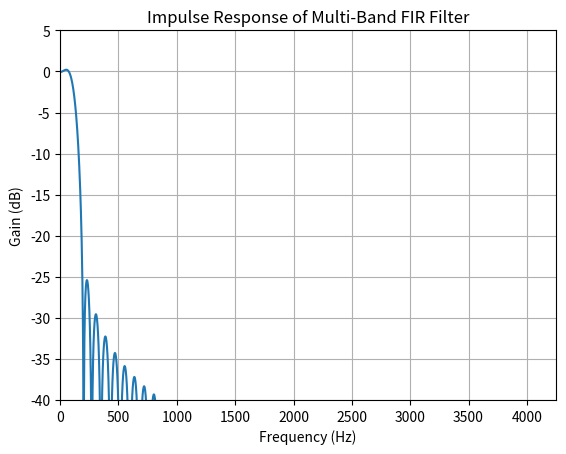

Source code (Python):
import numpy as np
import matplotlib as mpl
import matplotlib.pyplot as plt
from scipy.fftpack import fft
from scipy import signal

# Function to plot frequency response
def plot_response(fs, w, h, title):
    "Utility function to plot response functions"
    fig = plt.figure()
    ax = fig.add_subplot(111)
    ax.plot(0.5*fs*w/np.pi, 20*np.log10(np.abs(h)))
    ax.set_ylim(-40, 5)
    ax.set_xlim(0, 0.5*fs)
    ax.grid(True)
    ax.set_xlabel('Frequency (Hz)')
    ax.set_ylabel('Gain (dB)')
    ax.set_title(title)

# Define sampling parameters
Fs = 8500       # sampling frequency in Hz
T = 1.0/Fs      # sampling period
N = 1024        # number of samples
t = np.linspace(0.0, N*T, N)

# Define component signal attributes
A = [2, 7, 12]        # component signal amplitudes
F = [60, 175, 900]    # component signal frequencys in Hz

# Convert Hz to radians/sec
w = []
for i in range(len(F)):
    omega = F[i] * 2 * np.pi
    w.append(omega)

# Generate component and composite signals
x0 = A[0] * np.sin(w[0]*t)
x1 = A[1] * np.cos(w[1]*t)
x2 = A[2] * np.sin(w[2]*t)
xt = x0 + x1 + x2

# Construct multi-band FIR filter w/following parameters:
# 101-order filter
# Band 1: Amplitude=1, F1=0, F2=100, Weighted Ripple=1
# Band 2: Amplitude=0, F1=175,F2=4250, Weighted Ripple=1
filter_order = 101
fir_coeff = signal.firls(filter_order,
                         [0.0, 100.0, 175.0, 4250.0],
                         [1.0, 1.0, 0.0, 0.0],
                         weight=[1, 1], fs=Fs)

# Filter input signal xt using FIR filter
yt = signal.lfilter(fir_coeff, [1], xt)

# Compute fft of input and output signals
Xf = fft(xt)
Yf = fft(yt)
freqs = np.linspace(0.0, 1.0/(2.0*T), N//2)

# Plot time domain signals xt and yt
fig, ax = plt.subplots(2)
#ax[0].grid(True)
#ax[0].plot(t, xt)
#ax[0].set_xlabel('Time (s)')
#ax[0].set_ylabel('Amplitude')
#ax[0].set_title('Input Signal x(t)')
#ax[1].plot(t, yt)
#ax[1].set_xlabel('Time (s)')
#ax[1].set_ylabel('Amplitude')
#ax[1].set_title('Filtered Signal y(t)')

# Plot frequency domain magnitude spectrums of Xf and Yf
#ax[0].plot(freqs, 2.0/N * np.abs(Xf[0:N//2]))
#ax[0].set_xlabel('Frequency (Hz)')
#ax[0].set_ylabel('Magnitude')
#ax[0].set_title('Magnitude Spectrum of X(f)')
#ax[1].plot(freqs, 2.0/N * np.abs(Yf[0:N//2]))
#ax[1].set_xlabel('Frequency (Hz)')
#ax[1].set_title('Magnitude Spectrum of Y(f)')
#ax[1].set_ylabel('Magnitude')

plt.grid()
plt.show()

# Compute and plot the frequency response of the filter
w, h = signal.freqz(fir_coeff, [1], worN=2000)
plot_response(Fs, w, h, "Impulse Response of Multi-Band FIR Filter")
plt.show()
